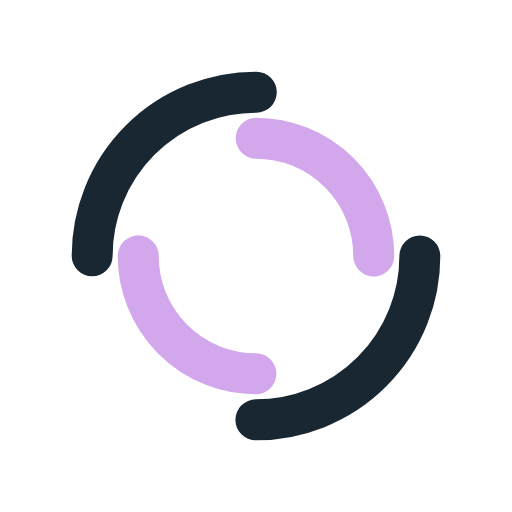
t = 0.00 s
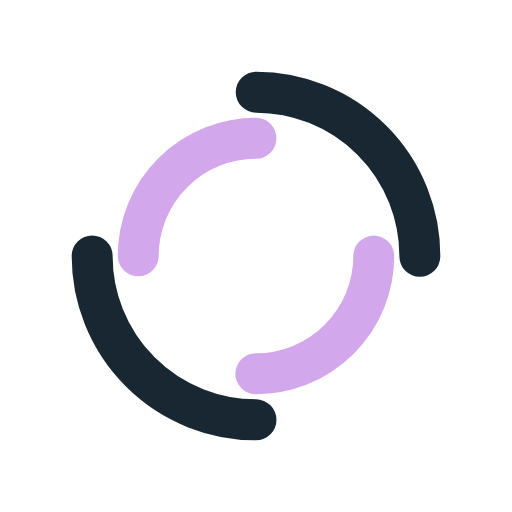
t = 0.25 s
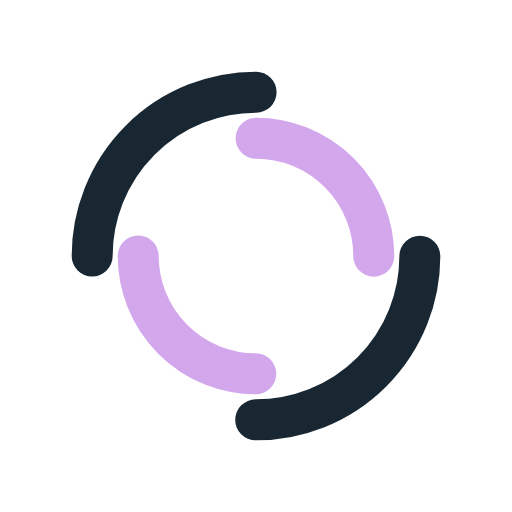
t = 0.50 s
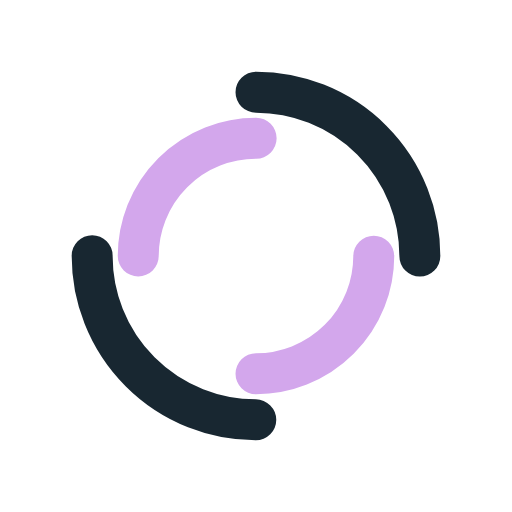
t = 0.75 s

The animated SVG that drew these frames (rendered in a browser with its animation timeline set to each time). Animation: 2 SMIL elements (animateTransform=2); one cycle of 1.00 s, repeats indefinitely.

<?xml version="1.0" encoding="utf-8"?>
<svg xmlns="http://www.w3.org/2000/svg" xmlns:xlink="http://www.w3.org/1999/xlink" style="margin: auto; background: none; display: block; shape-rendering: auto;" width="200px" height="200px" viewBox="0 0 100 100" preserveAspectRatio="xMidYMid">
<circle cx="50" cy="50" r="32" stroke-width="8" stroke="#182731" stroke-dasharray="50.26548245743669 50.26548245743669" fill="none" stroke-linecap="round">
  <animateTransform attributeName="transform" type="rotate" dur="1s" repeatCount="indefinite" keyTimes="0;1" values="0 50 50;360 50 50"></animateTransform>
</circle>
<circle cx="50" cy="50" r="23" stroke-width="8" stroke="#d3a7ec" stroke-dasharray="36.12831551628262 36.12831551628262" stroke-dashoffset="36.12831551628262" fill="none" stroke-linecap="round">
  <animateTransform attributeName="transform" type="rotate" dur="1s" repeatCount="indefinite" keyTimes="0;1" values="0 50 50;-360 50 50"></animateTransform>
</circle>
<!-- [ldio] generated by https://loading.io/ --></svg>